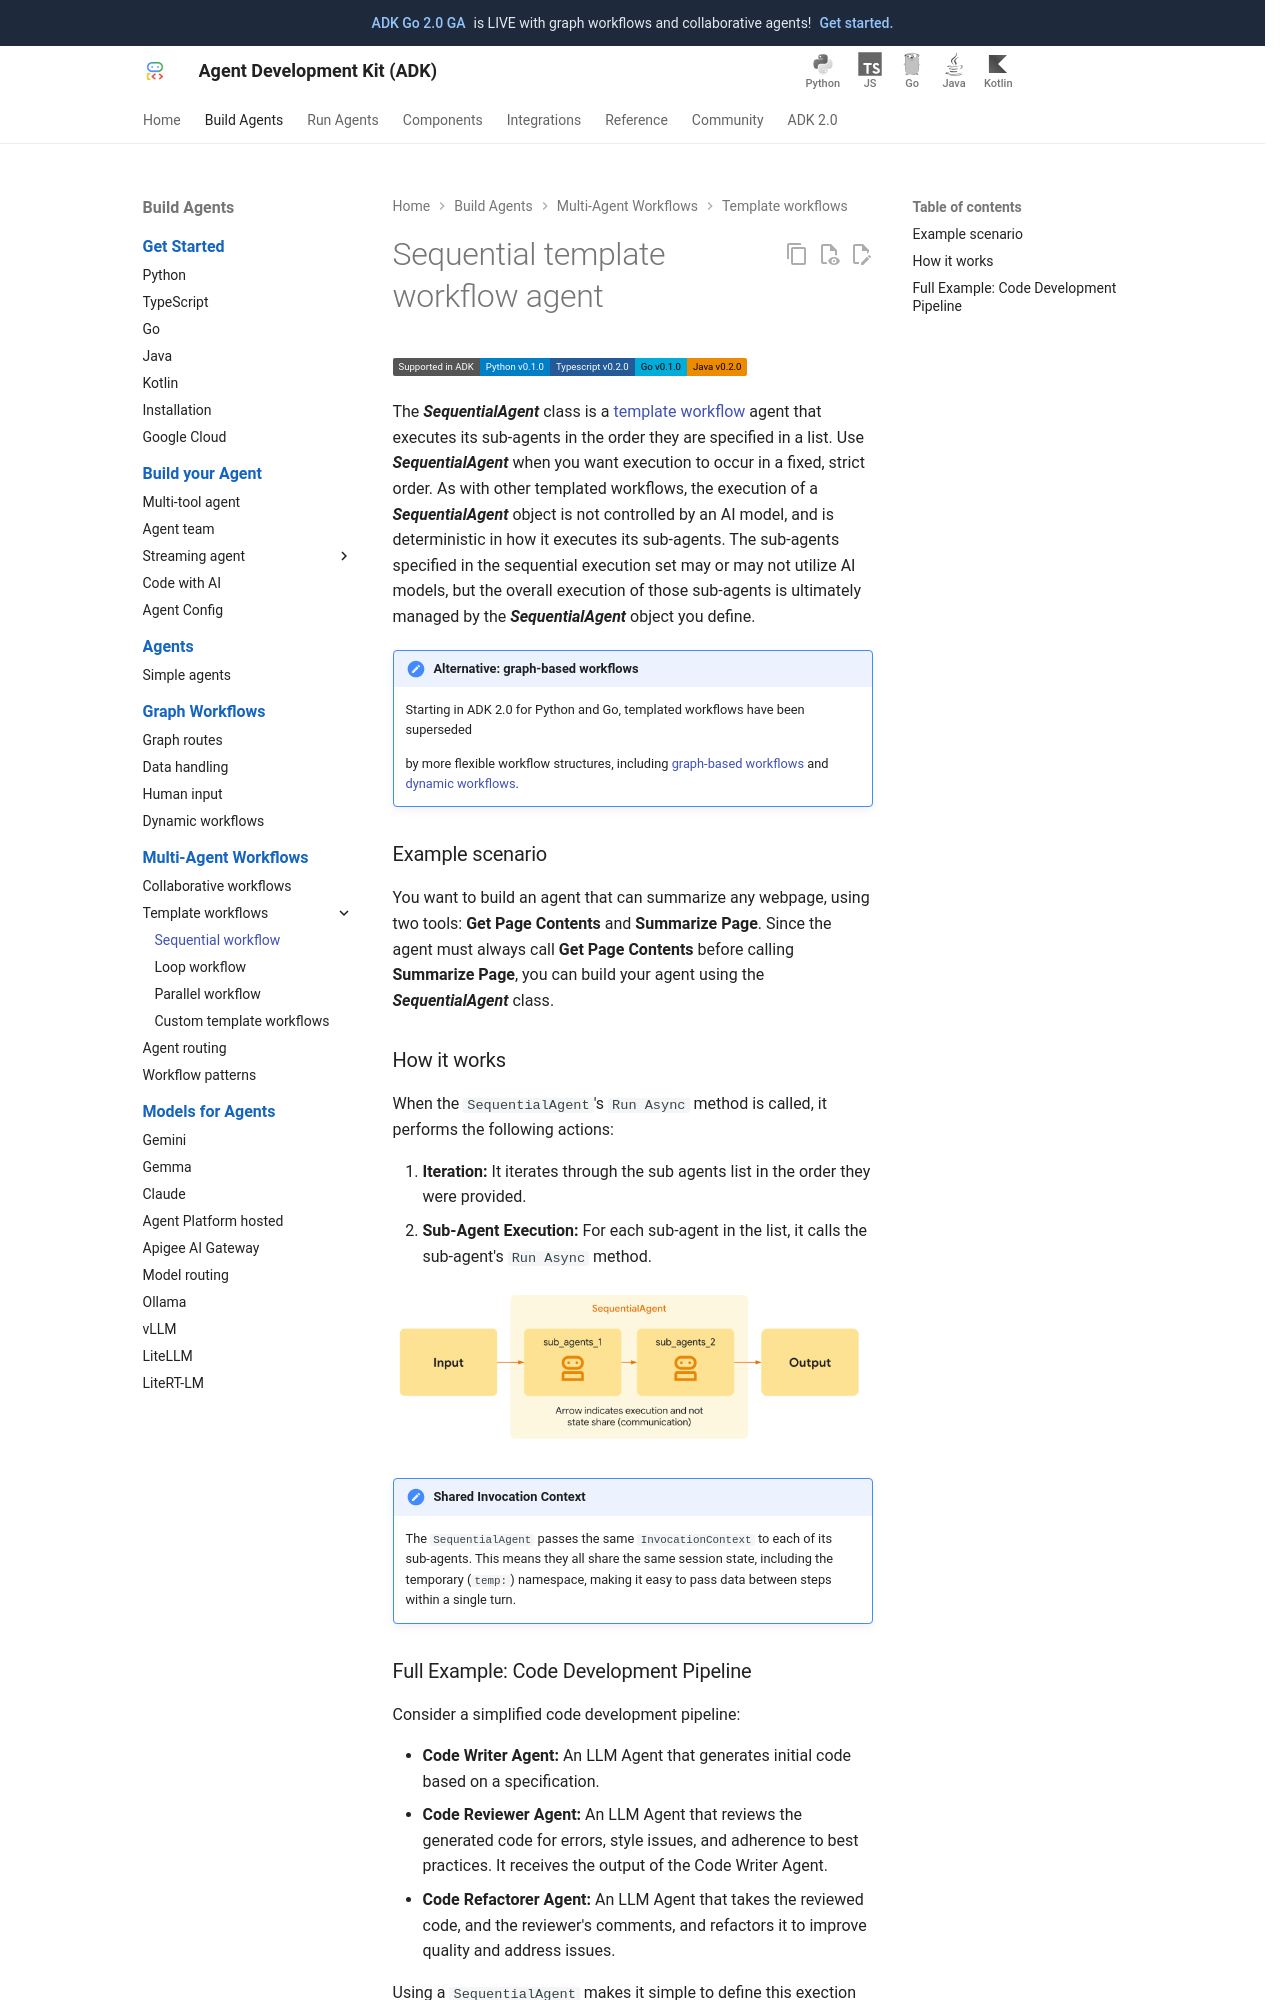

repository: MarinaM79/adk-docs · page: agents/workflow-agents/sequential-agents/index.html · generator: mkdocs

# Sequential template workflow agent

<div class="language-support-tag">
  <span class="lst-supported">Supported in ADK</span><span class="lst-python">Python v0.1.0</span><span class="lst-typescript">TypeScript v0.2.0</span><span class="lst-go">Go v0.1.0</span><span class="lst-java">Java v0.2.0</span>
</div>

The ***SequentialAgent*** class is a [template workflow](/agents/workflow-agents/)
agent that executes its sub-agents in the order they are specified in a list.
Use ***SequentialAgent*** when you want execution to occur in a fixed, strict
order. As with other templated workflows, the execution of a
***SequentialAgent*** object is not controlled by an AI model, and is
deterministic in how it executes its sub-agents. The sub-agents specified in the
sequential execution set may or may not utilize AI models, but the overall
execution of those sub-agents is ultimately managed by the ***SequentialAgent***
object you define.

!!! note "Alternative: graph-based workflows"

    Starting in ADK 2.0 for Python and Go, templated workflows have been superseded

    by more flexible workflow structures, including
    [graph-based workflows](/graphs/) and
    [dynamic workflows](/graphs/dynamic/).

### Example scenario

You want to build an agent that can summarize any webpage, using two tools:
**Get Page Contents** and **Summarize Page**. Since the agent must always call
**Get Page Contents** before calling **Summarize Page**, you can build your
agent using the ***SequentialAgent*** class.
